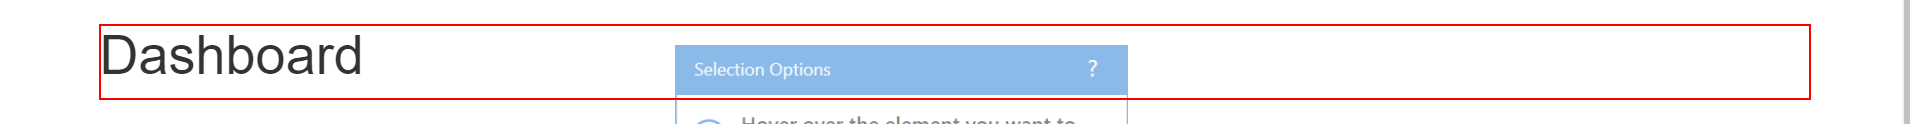
Task: Robotic Enterprise Framework
Workflow: Log in to ACME

Step 1 [else]: find the heading 'Dashboard' in window 'ACME System 1 - Dashboard' (chrome.exe)
